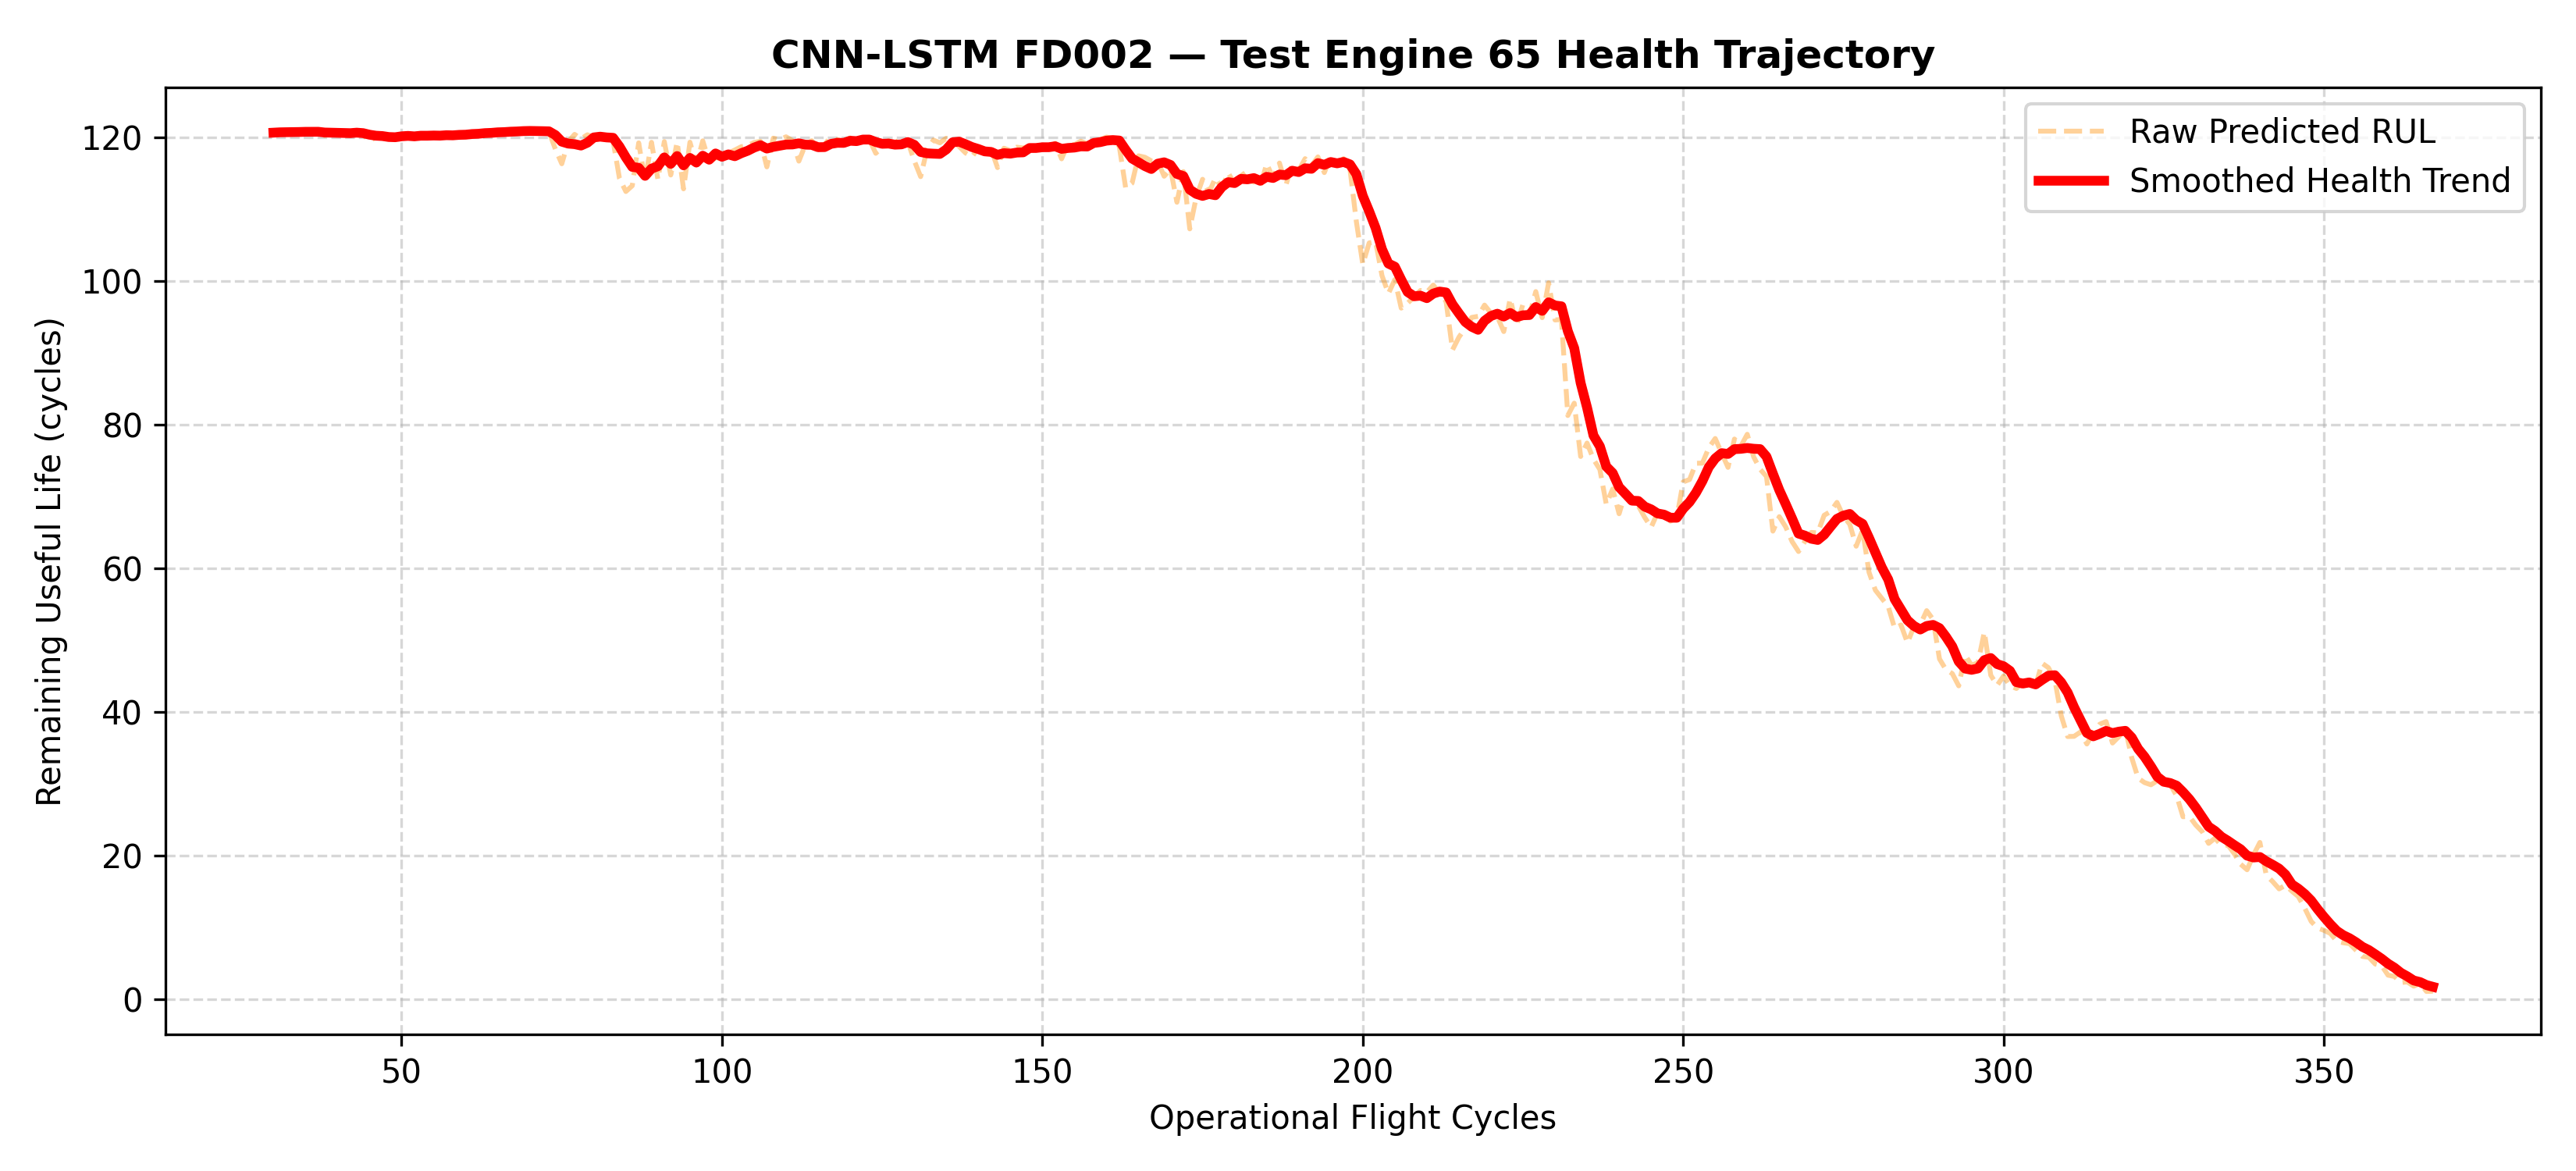

The file beside this chart, header and first rows:
cycle, raw_rul, smoothed_rul, velocity, state
30, 120.7, 120.7, 0.0, Stable
31, 120.8, 120.7, 0.04807, Stable
32, 120.8, 120.7, 0.01934, Stable
33, 120.8, 120.8, 0.01199, Stable
34, 120.8, 120.8, 0.01261, Stable
35, 120.8, 120.8, 0.02519, Stable
36, 120.8, 120.8, 0.007716, Stable
37, 120.8, 120.8, -0.001912, Stable
38, 120.3, 120.7, -0.1022, Stable
39, 120.7, 120.7, -0.02449, Stable
40, 120.6, 120.6, -0.03193, Stable
41, 120.7, 120.6, -0.02129, Stable
42, 120.7, 120.6, -0.01195, Stable
43, 120.6, 120.7, 0.06991, Stable
44, 120.4, 120.6, -0.06732, Stable
45, 119.6, 120.4, -0.2185, Standard degradation
46, 120, 120.3, -0.1371, Stable
47, 120.5, 120.2, -0.05064, Stable
48, 120, 120.1, -0.1324, Stable
49, 120.2, 120, -0.03124, Stable
50, 120.2, 120.2, 0.1286, Stable
51, 120.3, 120.2, 0.05786, Stable
52, 120.1, 120.2, -0.06325, Stable
53, 120.4, 120.3, 0.08681, Stable
54, 120.2, 120.3, -0.0001846, Stable
55, 120.3, 120.3, 0.02869, Stable
56, 120.2, 120.3, -0.01745, Stable
57, 120.4, 120.3, 0.05948, Stable
58, 120.3, 120.3, -0.01674, Stable
59, 120.5, 120.4, 0.06614, Stable
60, 120.5, 120.4, 0.02339, Stable
61, 120.7, 120.5, 0.09066, Stable
62, 120.6, 120.5, 0.0384, Stable
63, 120.8, 120.6, 0.08868, Stable
64, 120.7, 120.7, 0.03688, Stable
65, 120.8, 120.7, 0.07504, Stable
66, 120.8, 120.8, 0.0295, Stable
67, 120.9, 120.8, 0.05907, Stable
68, 120.9, 120.8, 0.0303, Stable
69, 121, 120.9, 0.05236, Stable
70, 120.9, 120.9, 0.02207, Stable
71, 120.8, 120.9, -0.01125, Stable
72, 120.8, 120.9, -0.02018, Stable
73, 120.8, 120.9, -0.02319, Stable
74, 118.4, 120.3, -0.5186, Standard degradation
75, 116.3, 119.4, -0.9188, Standard degradation
76, 119.4, 119.2, -0.2701, Standard degradation
77, 120.4, 119.1, -0.07801, Stable
78, 119.8, 118.9, -0.1963, Stable
79, 120.4, 119.3, 0.3998, Stable
80, 120, 120, 0.7354, Stable
81, 119.9, 120.1, 0.1038, Stable
82, 119.9, 120, -0.1075, Stable
83, 119.6, 120, -0.05145, Stable
84, 114.3, 118.8, -1.212, Accelerating failure
85, 112.5, 117.2, -1.508, Accelerating failure
86, 113.3, 115.9, -1.329, Accelerating failure
87, 119.3, 115.8, -0.1286, Stable
88, 114, 114.7, -1.118, Standard degradation
89, 119.3, 115.7, 1.002, Stable
... 278 more rows
